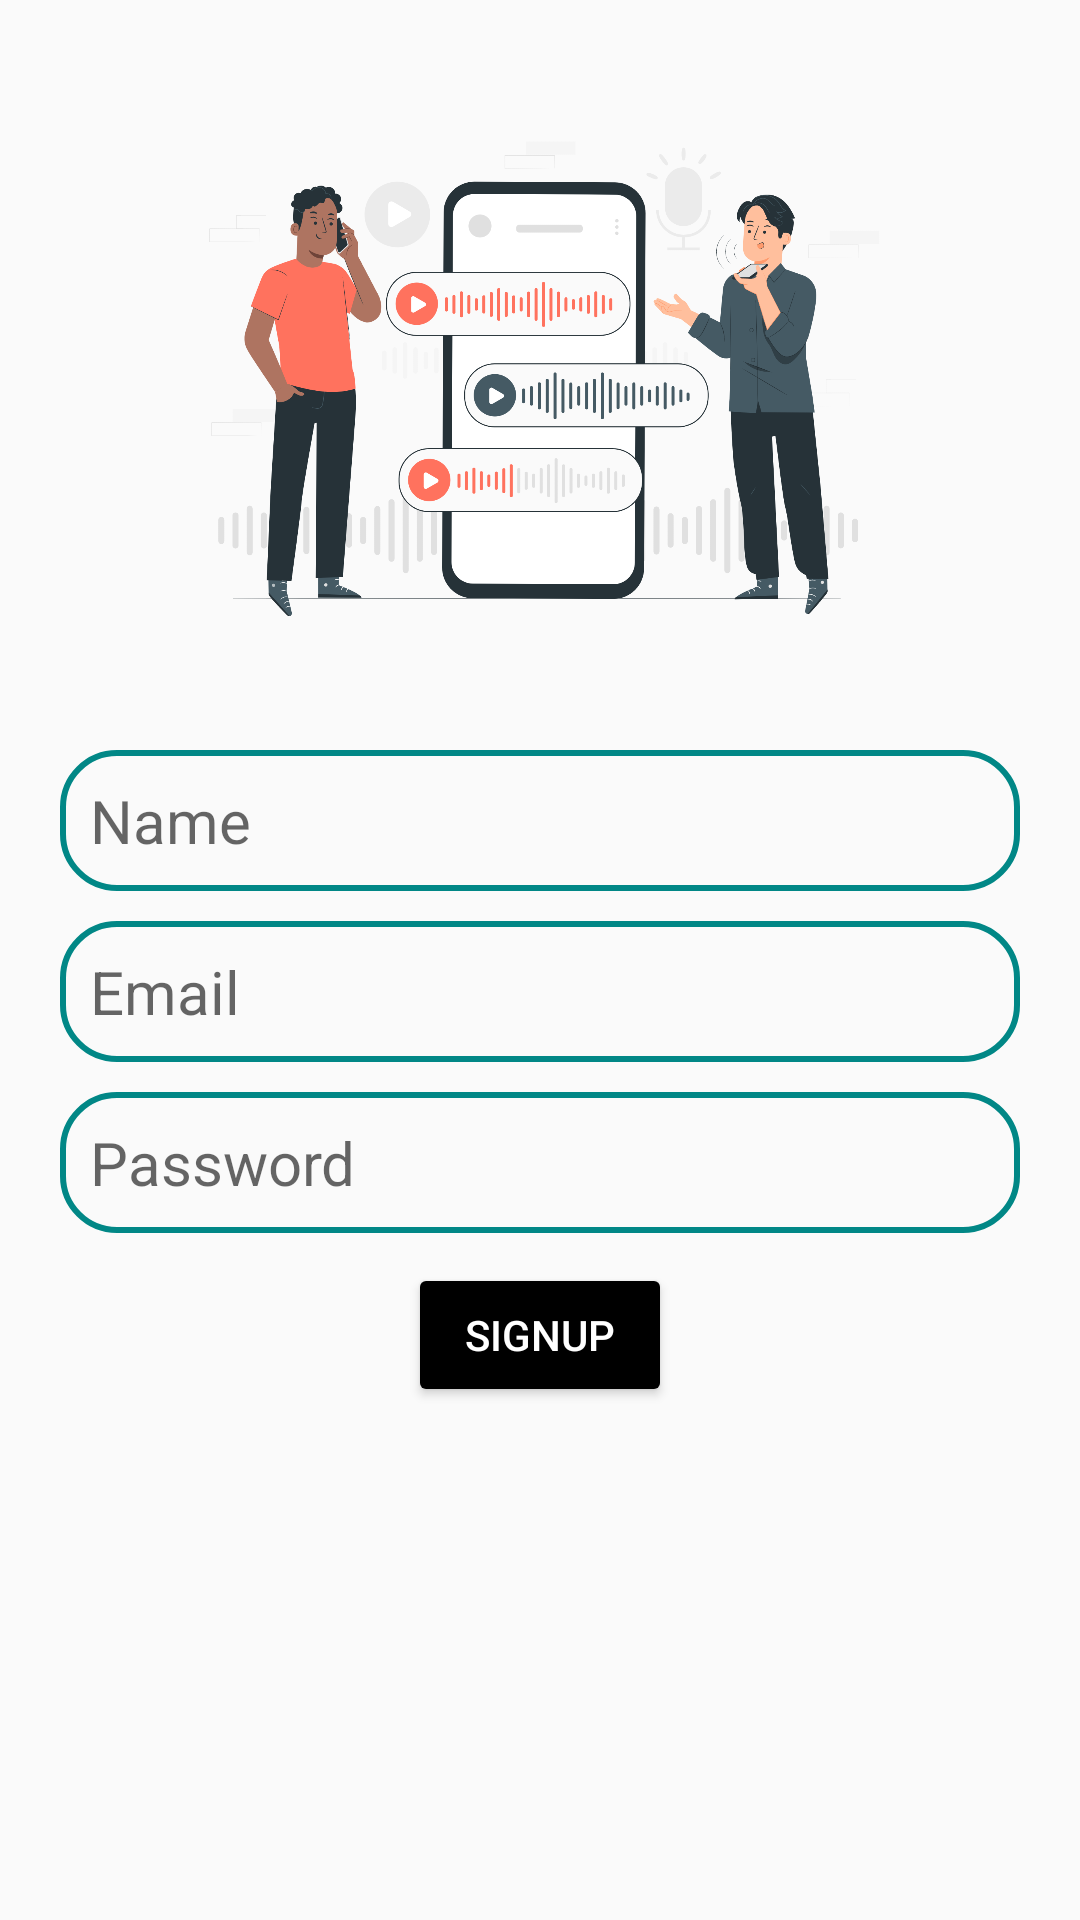

Reconstruct the res/layout file that produces this screen, plus the resources it refers to.
<!-- AndroidManifest.xml: application theme Theme.ChatUI -->
<!-- res/layout/activity_sign_up.xml -->
<?xml version="1.0" encoding="utf-8"?>
<RelativeLayout xmlns:android="http://schemas.android.com/apk/res/android"
    xmlns:app="http://schemas.android.com/apk/res-auto"
    xmlns:tools="http://schemas.android.com/tools"
    android:layout_width="match_parent"
    android:layout_height="match_parent"
    tools:context=".SignUpActivity">

    <ImageView
        android:id="@+id/appLogo"
        android:layout_width="match_parent"
        android:layout_height="250dp"
        android:layout_alignParentTop="true"
        android:layout_alignParentRight="true"
        android:src="@drawable/chatimage" />



    <LinearLayout
        android:id="@+id/edt_linear"
        android:layout_width="match_parent"
        android:layout_height="wrap_content"
        android:orientation="vertical"
        android:layout_below="@id/appLogo">

        <EditText
            android:id="@+id/edt_name"
            android:layout_width="match_parent"
            android:layout_height="wrap_content"
            android:textSize="20sp"
            android:padding="10dp"
            android:layout_marginBottom="10dp"
            android:background="@drawable/edt_background"
            android:hint="@string/name"
            android:layout_marginHorizontal="20dp"
            />

        <EditText
            android:id="@+id/edt_email"
            android:layout_width="match_parent"
            android:layout_height="wrap_content"
            android:padding="10dp"
            android:textSize="20sp"
            android:background="@drawable/edt_background"
            android:hint="Email"
            android:layout_marginHorizontal="20dp" />

        <EditText
            android:id="@+id/edt_password"
            android:layout_width="match_parent"
            android:layout_height="wrap_content"
            android:padding="10dp"
            android:layout_marginTop="10dp"
            android:textSize="20sp"
            android:background="@drawable/edt_background"
            android:hint="Password"
            android:layout_marginHorizontal="20dp" />


    </LinearLayout>

    <Button
        android:id="@+id/btn_signup"
        android:layout_width="wrap_content"
        android:layout_height="wrap_content"
        android:text="@string/SignUp"
        android:textColor="@color/white"
        android:layout_marginTop="10dp"
        android:backgroundTint="@color/black"
        android:layout_centerHorizontal="true"
        android:layout_below="@id/edt_linear"/>


</RelativeLayout>
<!-- resources referenced by this layout -->
<resources>
  <!-- drawable chatimage: png bitmap (drawable, 343429 bytes) -->
  <!-- drawable edt_background (drawable) -->
  <?xml version="1.0" encoding="utf-8"?>
  <shape xmlns:android="http://schemas.android.com/apk/res/android">
  <corners android:radius="18dp"/>
      <stroke android:color="@color/teal_700" android:width="2dp"></stroke>
  </shape>
  <string name="SignUp">SignUp</string>
  <string name="name">Name</string>
  <style name="Theme.ChatUI" parent="Theme.AppCompat.Light">
          
          <item name="colorPrimary">@color/purple_500</item>
          <item name="colorPrimaryVariant">@color/purple_700</item>
          <item name="colorOnPrimary">@color/white</item>
          
          <item name="colorSecondary">@color/teal_200</item>
          <item name="colorSecondaryVariant">@color/teal_700</item>
          <item name="colorOnSecondary">@color/black</item>
          
          <item name="android:statusBarColor" tools:targetApi="l">?attr/colorPrimaryVariant</item>
          
      </style>
  <!-- not gathered from this repository: default colours our renderer supplied (Android Studio template values) -->
  <color name="purple_500">#FF6200EE</color>
  <color name="purple_700">#FF3700B3</color>
  <color name="teal_200">#FF03DAC5</color>
  <color name="teal_700">#FF018786</color>
  <color name="black">#FF000000</color>
  <color name="white">#FFFFFFFF</color>
</resources>
